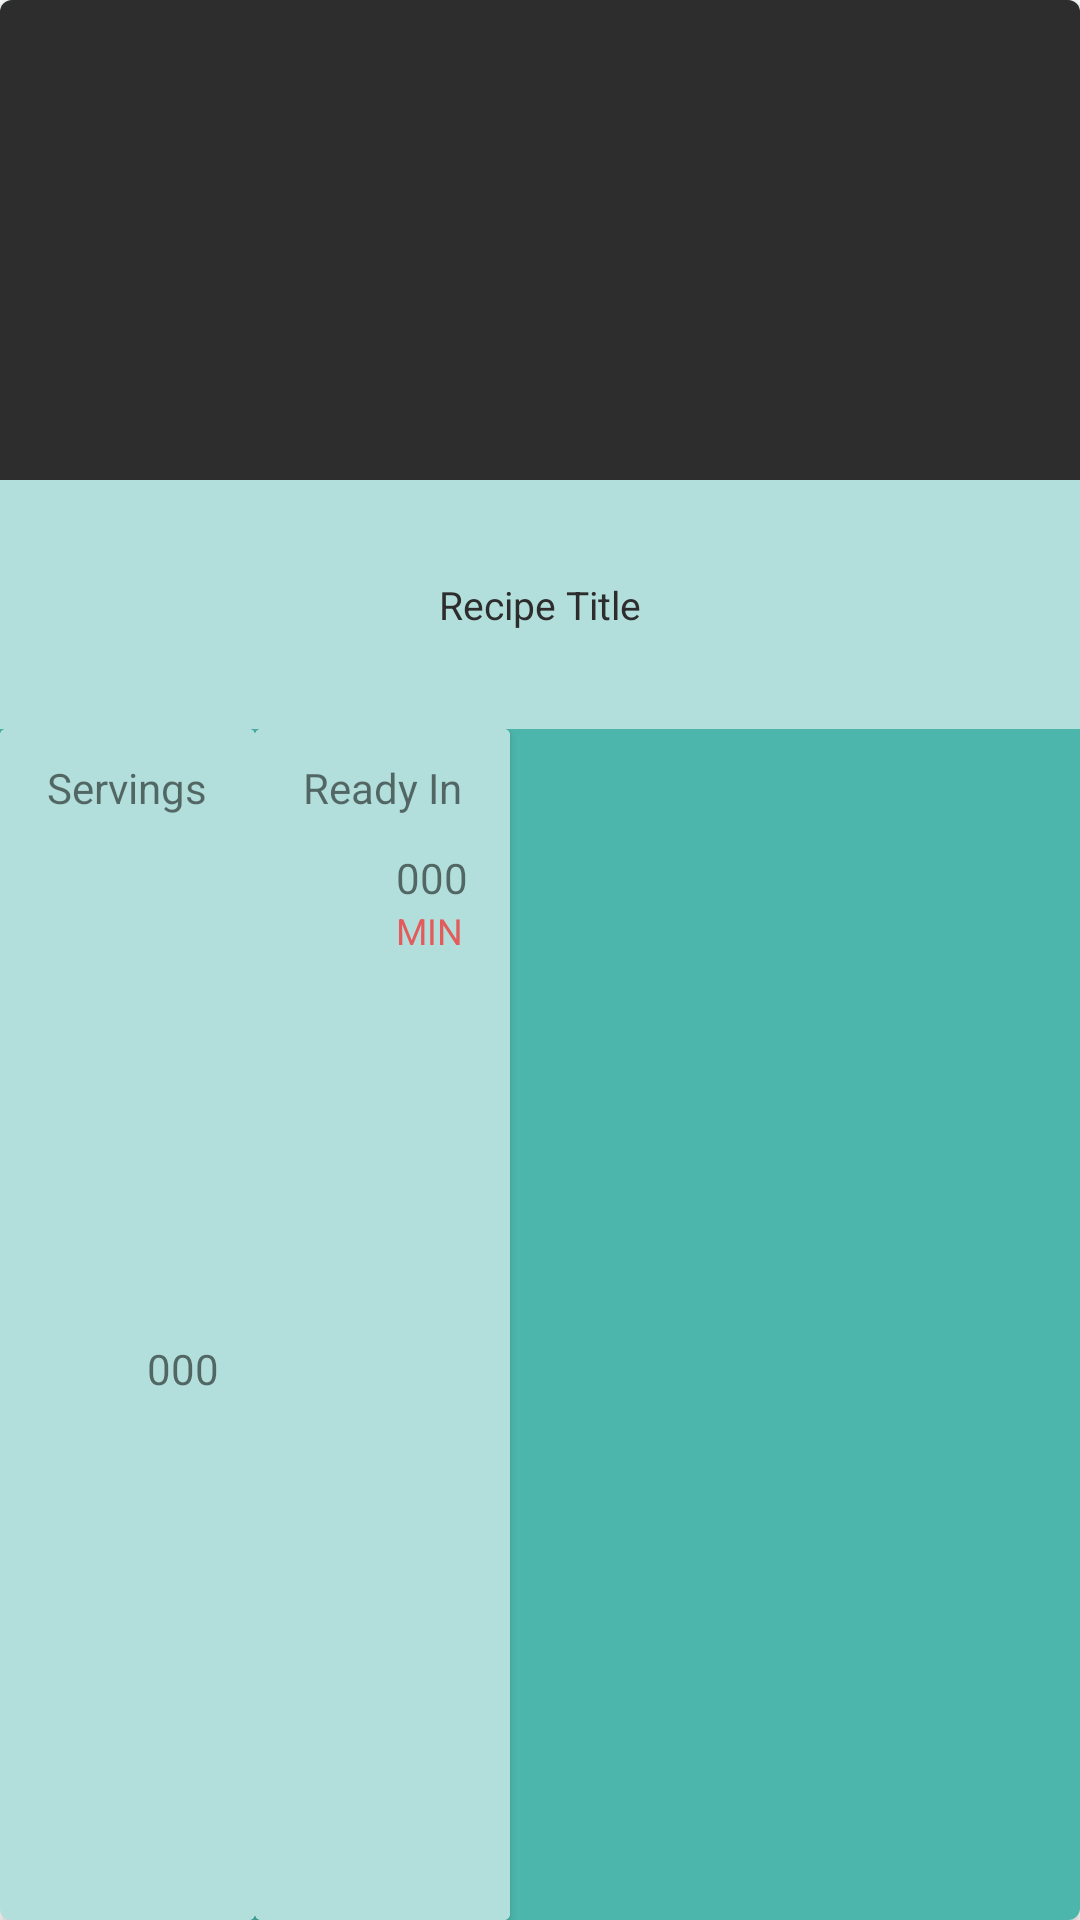

Layout XML and referenced resources for this Android screen:
<!-- AndroidManifest.xml: application theme Theme.Licenta -->
<!-- res/layout/cardview_item_recipe.xml -->
<?xml version="1.0" encoding="utf-8"?>
<androidx.cardview.widget.CardView xmlns:android="http://schemas.android.com/apk/res/android"
    xmlns:cardview="http://schemas.android.com/apk/res-auto"
    android:id="@+id/cardview_id"
    android:layout_width="170dp"
    android:layout_height="330dp"
    android:layout_margin="5dp"
    android:clickable="true"
    android:focusable="true"
    android:foreground="?android:attr/selectableItemBackground"
    cardview:cardCornerRadius="4dp"
    android:background="#4DB6AC">

    <LinearLayout
        android:layout_width="match_parent"
        android:layout_height="match_parent"
        android:orientation="vertical"
        android:background="#B2DFDB">

        <ImageView
            android:id="@+id/recipe_img_id"
            android:layout_width="match_parent"
            android:layout_height="160dp"
            android:background="#2d2d2d"
            android:contentDescription="@string/img_of_recipe"
            android:scaleType="centerCrop" />

        <TextView
            android:id="@+id/recipe_title_id"
            android:layout_width="match_parent"
            android:layout_height="83dp"
            android:gravity="center"
            android:padding="10dp"
            android:text="@string/recipe_title"
            android:textColor="#2d2d2d"
            android:textSize="13sp" />

        <LinearLayout
            android:layout_width="match_parent"
            android:layout_height="match_parent"
            android:orientation="horizontal"
            android:background="#4DB6AC">

            <androidx.cardview.widget.CardView
                android:layout_width="wrap_content"
                android:layout_height="match_parent"
                android:background="#4DB6AC">

                <androidx.constraintlayout.widget.ConstraintLayout
                    android:layout_width="85dp"
                    android:layout_height="match_parent"
                    android:background="#B2DFDB">

                    <TextView
                        android:id="@+id/textView8"
                        android:layout_width="wrap_content"
                        android:layout_height="wrap_content"
                        android:layout_marginTop="10dp"
                        android:text="@string/servings"
                        cardview:layout_constraintEnd_toEndOf="parent"
                        cardview:layout_constraintStart_toStartOf="parent"
                        cardview:layout_constraintTop_toTopOf="parent" />

                    <TextView
                        android:id="@+id/servingTvLeft"
                        android:layout_width="wrap_content"
                        android:layout_height="wrap_content"
                        android:layout_marginStart="10dp"
                        android:layout_marginEnd="10dp"
                        android:text="@string/default_servings_value"
                        cardview:layout_constraintBottom_toBottomOf="parent"
                        cardview:layout_constraintEnd_toEndOf="parent"
                        cardview:layout_constraintStart_toEndOf="@+id/textView11"
                        cardview:layout_constraintTop_toBottomOf="@+id/textView8" />

                    <TextView
                        android:id="@+id/textView11"
                        android:layout_width="25dp"
                        android:layout_height="25dp"

                        android:layout_marginStart="12dp"
                        android:drawableStart="@drawable/ic_restaurant_black_24dp"
                        cardview:layout_constraintBottom_toBottomOf="parent"
                        cardview:layout_constraintStart_toStartOf="parent"
                        cardview:layout_constraintTop_toBottomOf="@+id/textView8" />
                </androidx.constraintlayout.widget.ConstraintLayout>
            </androidx.cardview.widget.CardView>

            <androidx.cardview.widget.CardView
                android:layout_width="wrap_content"
                android:layout_height="match_parent">

                <androidx.constraintlayout.widget.ConstraintLayout
                    android:layout_width="85dp"
                    android:layout_height="match_parent"
                    android:background="#B2DFDB">

                    <TextView
                        android:id="@+id/textView10"
                        android:layout_width="wrap_content"
                        android:layout_height="wrap_content"
                        android:layout_marginTop="10dp"
                        android:text="@string/ready_in"
                        cardview:layout_constraintEnd_toEndOf="parent"
                        cardview:layout_constraintStart_toStartOf="parent"
                        cardview:layout_constraintTop_toTopOf="parent" />

                    <TextView
                        android:id="@+id/readyInTvRight"
                        android:layout_width="wrap_content"
                        android:layout_height="wrap_content"
                        android:layout_marginStart="10dp"
                        android:layout_marginTop="11dp"
                        android:layout_marginEnd="10dp"
                        android:text="@string/default_servings_value"
                        cardview:layout_constraintEnd_toEndOf="parent"
                        cardview:layout_constraintHorizontal_bias="0.0"
                        cardview:layout_constraintStart_toEndOf="@+id/imageViewRight"
                        cardview:layout_constraintTop_toBottomOf="@+id/textView10" />

                    <TextView
                        android:id="@+id/imageViewRight"
                        android:layout_width="25dp"
                        android:layout_height="25dp"
                        android:layout_marginStart="12dp"
                        android:contentDescription="@string/ready_in_min_img"
                        android:drawableStart="@drawable/ic_access_time_black_24dp"
                        cardview:layout_constraintBottom_toBottomOf="parent"
                        cardview:layout_constraintStart_toStartOf="parent"
                        cardview:layout_constraintTop_toBottomOf="@+id/textView10" />

                    <TextView
                        android:id="@+id/textView7"
                        android:layout_width="wrap_content"
                        android:layout_height="wrap_content"
                        android:layout_marginStart="9dp"
                        android:layout_marginEnd="15dp"
                        android:text="@string/min"
                        android:textColor="#E35C5C"
                        android:textSize="12sp"
                        cardview:layout_constraintBottom_toBottomOf="parent"
                        cardview:layout_constraintEnd_toEndOf="parent"
                        cardview:layout_constraintStart_toEndOf="@+id/imageViewRight"
                        cardview:layout_constraintTop_toBottomOf="@+id/readyInTvRight"
                        cardview:layout_constraintVertical_bias="0.0" />

                </androidx.constraintlayout.widget.ConstraintLayout>
            </androidx.cardview.widget.CardView>
        </LinearLayout>
    </LinearLayout>
</androidx.cardview.widget.CardView>
<!-- resources referenced by this layout -->
<resources>
  <string name="default_servings_value">000</string>
  <string name="img_of_recipe">img of recipe</string>
  <string name="min">MIN</string>
  <string name="ready_in">Ready In</string>
  <string name="ready_in_min_img">ready in min img</string>
  <string name="recipe_title">Recipe Title</string>
  <string name="servings">Servings</string>
  <style name="Theme.Licenta" parent="Theme.MaterialComponents.DayNight.DarkActionBar">
          
          <item name="colorPrimary">@color/purple_500</item>
          <item name="colorPrimaryVariant">@color/purple_700</item>
          <item name="colorOnPrimary">@color/white</item>
          
          <item name="colorSecondary">@color/teal_200</item>
          <item name="colorSecondaryVariant">@color/teal_700</item>
          <item name="colorOnSecondary">@color/black</item>
          
          <item name="android:statusBarColor">?attr/colorPrimaryVariant</item>
          
      </style>
  <color name="purple_500">#FF6200EE</color>
  <color name="purple_700">#FF3700B3</color>
  <color name="white">#FFFFFFFF</color>
  <color name="teal_200">#FF03DAC5</color>
  <color name="teal_700">#FF018786</color>
  <color name="black">#FF000000</color>
</resources>
